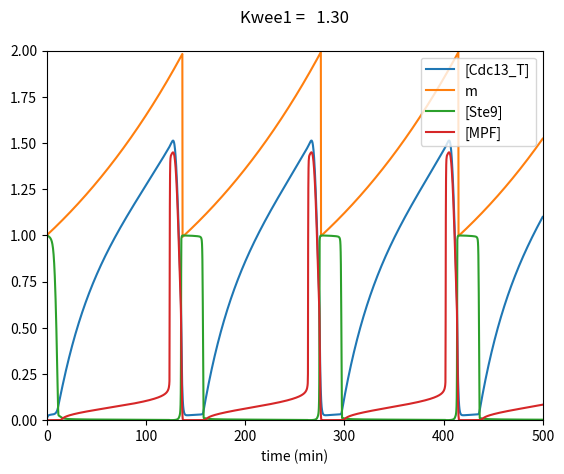
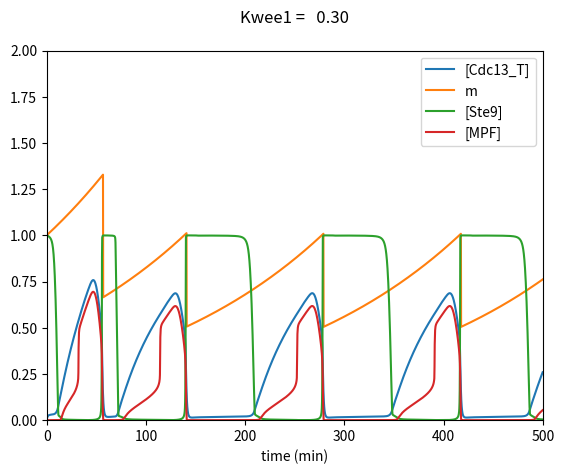

These charts were generated, in order, by the following Python code:

#   -------------------------------------------------------------------
# 
#    Simulation of the Tyson-Novak model of the fission yeast cell cycle.
# 
#    For Chapter 10, Section 10.4.2 of
#    Keener and Sneyd, Mathematical Physiology, 3rd Edition, Springer.
#  
#    Written by James Keener and James Sneyd.
#  
#   ------------------------------------------------------------------- 

import numpy as np
from scipy.integrate import odeint
import matplotlib.pyplot as plt

def cilibertoodes(y, t):
    Cdc13T = y[0]
    pMPF = y[1]
    Ste9 = y[2]
    Slp1T = y[3]
    Slp1 = y[4]
    IEP = y[5]
    Rum1T = y[6]
    SK = y[7]
    M = y[8]
    dum = y[9]

    BB = Cdc13T + Rum1T + Kdiss
    Trimer = 2 * Cdc13T * Rum1T / (BB + np.sqrt(BB ** 2 - 4 * Cdc13T * Rum1T))
    MPF = Cdc13T - Trimer - pMPF * Kdiss / (Kdiss + Rum1T - Trimer)

    TF = GK(k15p * M + k15pp * SK, k16p + k16pp * MPF, J15, J16)
    kwee = kweep + (kweepp - kweep) * GK(Vawee, Viweep + Viweepp * MPF, Jawee, Jiwee)
    k25 = k25p + (k25pp - k25p) * GK(Va25p + Va25pp * MPF, Vi25, Ja25, Ji25)

    dy = np.zeros(10)

    dy[0] = k1 * M - (k2p + k2pp * Ste9 + k2ppp * Slp1) * Cdc13T
    dy[1] = kwee * (Cdc13T - pMPF) - k25 * pMPF - (k2p + k2pp * Ste9 + k2ppp * Slp1) * pMPF
    dy[2] = (k3p + k3pp * Slp1) * (1 - Ste9) / (J3 + 1 - Ste9) - (k4p * SK + k4 * MPF) * Ste9 / (J4 + Ste9)
    dy[3] = k5p + k5pp * (MPF ** 4) / (J5 ** 4 + MPF ** 4) - k6 * Slp1T
    dy[4] = k7 * IEP * (Slp1T - Slp1) / (J7 + Slp1T - Slp1) - k8 * Slp1 / (J8 + Slp1) - k6 * Slp1
    dy[5] = k9 * (1 - IEP) * MPF / (J9 + 1 - IEP) - k10 * IEP / (J10 + IEP)
    dy[6] = k11 - (k12 + k12p * SK + k12pp * MPF) * Rum1T
    dy[7] = k13p + k13pp * TF - k14 * SK
    dy[8] = mu * M
    dy[9] = K * (MPF - dum)

    return dy


def GK(a, b, c, d):
    dum = b - a + b * c + a * d
    return 2 * a * d / (dum + np.sqrt(dum ** 2 - 4 * (b - a) * a * d))


# Constants
K = 100
k1 = 0.03
k2p = 0.03
k2pp = 1.
k2ppp = 0.1
k3p = 1.
k3pp = 10.
k4p = 2.
k4 = 35.
k5p = 0.005
k5pp = 0.3
k6 = 0.1
J3 = 0.01
J4 = 0.01
J5 = 0.3
k7 = 1.
k8 = 0.25
J7 = 0.001
J8 = 0.001
k9 = 0.1
k10 = 0.04
J9 = 0.01
J10 = 0.01
k11 = 0.1
k12 = 0.01
k12p = 1.
k12pp = 3.
Kdiss = 0.001
k13p = 0.
k13pp = 0.1
k14 = 0.1
k15p = 1.5
k15pp = 0.
k16p = 1.
k16pp = 2.
J15 = 0.01
J16 = 0.01
mu = 0.005
kweep = 0.15
kweepp = 1.3
Vawee = 0.25
Viweep = 0.
Viweepp = 1.
Jawee = 0.01
Jiwee = 0.01
k25p = 0.05
k25pp = 5
Va25p = 0.
Va25pp = 1.
Vi25 = 0.25
Ja25 = 0.01
Ji25 = 0.01


kweepplist = [1.3, 0.3]
tlim = [0, 200]
ylim = [2, 1]
numtimesteps = 2500
delt = 0.2

# Loop for different cases
for icase in range(2):
    kweepp = kweepplist[icase]
    npts = 10

    # Initial conditions
    y0 = [0.0029127, 0.001591, 0.99997, 0.05, 0.0, 0.0, 8.5145, 0.0017441, 1, 0]
    keep = np.zeros((numtimesteps, 11))   # initialise
    test = 0

    for loop in range(numtimesteps):
        keep[loop, 0] = loop * delt

        # Integrate ODEs
        tspan = np.linspace(0, delt, npts)
        sol = odeint(cilibertoodes, y0, tspan)

        # Store solutions
        keep[loop, 1:11] = sol[-1, :]   # keep output for combining and plotting

        # Check condition for x (which tracks MPF)
        if sol[-1, 9] > 0.4:
            test = 1

        # Reset mass for cell division if condition is met
        if sol[-1, 9] < 0.05 and test == 1:
            sol[-1, 8] /= 2.0
            test = 0

        y0 = sol[-1, :]

    # Plot results

    plt.figure()
    plt.plot(keep[:, 0], keep[:, 1], label='[Cdc13_T]')
    plt.plot(keep[:, 0], keep[:, 9], label='m')
    plt.plot(keep[:, 0], keep[:, 3], label='[Ste9]')
    plt.plot(keep[:, 0], keep[:, 10], label='[MPF]')
    plt.xlabel('time (min)')
    plt.legend()
    plt.title('Kwee1 = ' + '%6.2f\n' % kweepp)
    plt.axis([0, 500, 0, 2])



